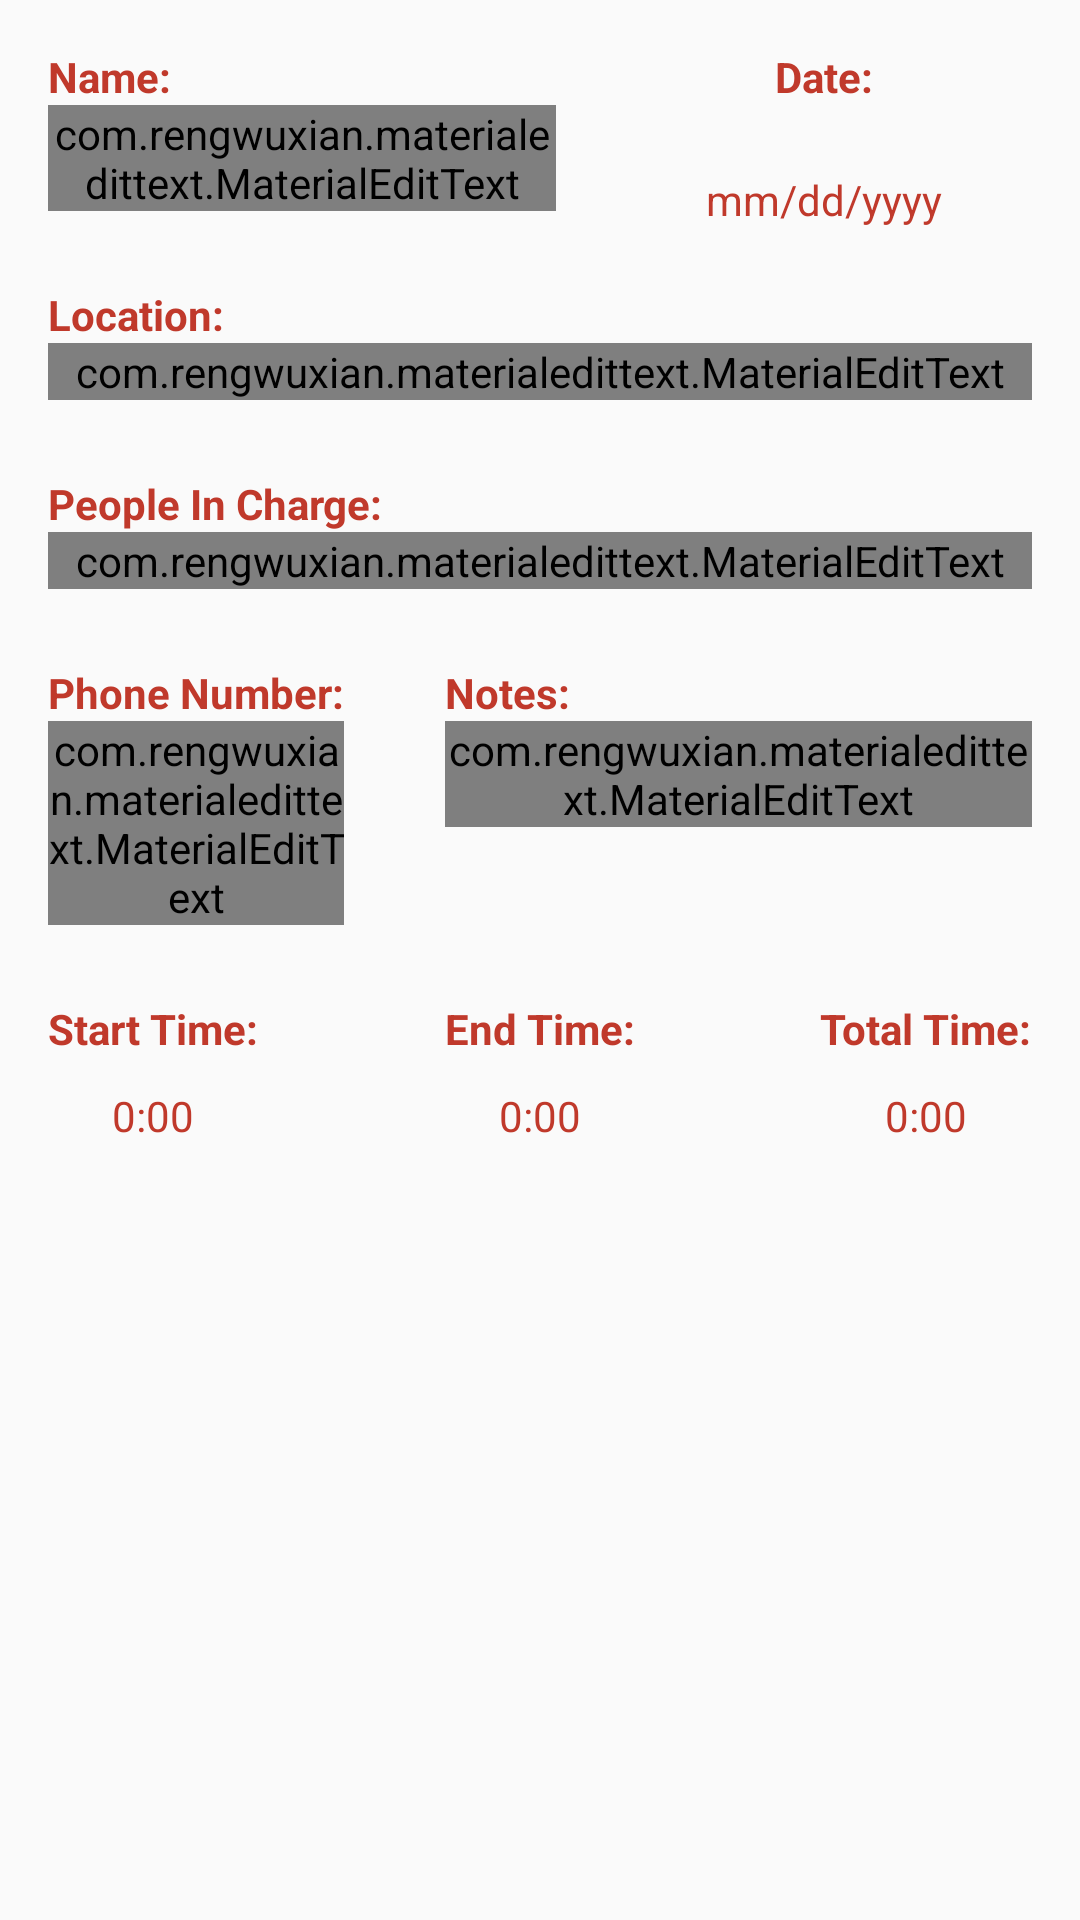

Produce the Android XML layout that renders to this screen, including the resource entries it uses.
<!-- AndroidManifest.xml: application theme RedTheme -->
<!-- res/layout/events_add_ui.xml -->
<?xml version="1.0" encoding="utf-8"?>
<RelativeLayout
    xmlns:android="http://schemas.android.com/apk/res/android"
    xmlns:app="http://schemas.android.com/apk/res-auto"
    xmlns:tools="http://schemas.android.com/tools"
    android:id="@+id/events_add_ui"
    android:fitsSystemWindows="true"
    android:background="@color/darkWhite"
    android:layout_width="match_parent"
    android:layout_height="match_parent"
    android:padding="16dip"
    tools:context=".EventsAdd">

    
    <TextView
        android:id="@+id/eventsAddNameTitle"
        android:text="@string/name_title"
        android:textSize="14sp"
        android:textStyle="bold"
        android:textColor="?android:attr/textColorPrimary"
        android:layout_width="wrap_content"
        android:layout_height="wrap_content" />

    
    <com.rengwuxian.materialedittext.MaterialEditText
        android:id="@+id/eventsAddName"
        android:textSize="14sp"
        android:layout_width="wrap_content"
        android:layout_height="wrap_content"
        android:layout_alignParentLeft="true"
        android:layout_alignParentStart="true"
        android:layout_below="@id/eventsAddNameTitle"
        android:layout_toLeftOf="@+id/eventsAddDateTitle"
        android:layout_toStartOf="@+id/eventsAddDateTitle"
        app:met_baseColor="?attr/colorPrimaryDark"
        app:met_primaryColor="?attr/colorPrimaryDark" />

    
    <TextView
        android:id="@+id/eventsAddDateTitle"
        android:text="@string/date_title"
        android:textSize="14sp"
        android:textStyle="bold"
        android:gravity="center"
        android:textColor="?android:attr/textColorPrimary"
        android:layout_width="wrap_content"
        android:layout_height="wrap_content"
        android:paddingBottom="22dip"
        android:paddingLeft="50dip"
        android:paddingStart="50dip"
        android:paddingRight="30dip"
        android:paddingEnd="30dip"
        android:layout_alignParentRight="true"
        android:layout_alignParentEnd="true"
        android:layout_alignLeft="@+id/eventsAddDate"
        android:layout_alignStart="@+id/eventsAddDate" />

    
    <TextView
        android:id="@+id/eventsAddDate"
        android:text="@string/date"
        android:textSize="14sp"
        android:textColor="?android:attr/textColorPrimary"
        android:clickable="true"
        android:onClick="onClickDate"
        android:layout_width="wrap_content"
        android:layout_height="wrap_content"
        android:paddingLeft="50dip"
        android:paddingStart="50dip"
        android:paddingRight="30dip"
        android:paddingEnd="30dip"
        android:layout_alignParentRight="true"
        android:layout_alignParentEnd="true"
        android:layout_below="@+id/eventsAddDateTitle"/>

    
    <TextView
        android:id="@+id/eventsAddLocationTitle"
        android:text="@string/location_title"
        android:textSize="14sp"
        android:textStyle="bold"
        android:textColor="?android:attr/textColorPrimary"
        android:layout_width="wrap_content"
        android:layout_height="wrap_content"
        android:layout_marginTop="25dip"
        android:layout_below="@+id/eventsAddName"/>

    
    <com.rengwuxian.materialedittext.MaterialEditText
        android:id="@+id/eventsAddLocation"
        android:textSize="14sp"
        android:layout_width="match_parent"
        android:layout_height="wrap_content"
        android:layout_alignParentLeft="true"
        android:layout_alignParentStart="true"
        android:layout_below="@id/eventsAddLocationTitle"
        app:met_baseColor="?attr/colorPrimaryDark"
        app:met_primaryColor="?attr/colorPrimaryDark" />

    
    <TextView
        android:id="@+id/eventsAddPeopleInChargeTitle"
        android:text="@string/people_in_charge_title"
        android:textSize="14sp"
        android:textStyle="bold"
        android:textColor="?android:attr/textColorPrimary"
        android:layout_width="wrap_content"
        android:layout_height="wrap_content"
        android:layout_marginTop="25dip"
        android:layout_alignParentLeft="true"
        android:layout_alignParentStart="true"
        android:layout_below="@+id/eventsAddLocation" />

    
    <com.rengwuxian.materialedittext.MaterialEditText
        android:id="@+id/eventsAddPeopleInCharge"
        android:textSize="14sp"
        android:layout_width="match_parent"
        android:layout_height="wrap_content"
        android:layout_alignParentLeft="true"
        android:layout_alignParentStart="true"
        android:layout_below="@id/eventsAddPeopleInChargeTitle"
        app:met_baseColor="?attr/colorPrimaryDark"
        app:met_primaryColor="?attr/colorPrimaryDark" />

    
    <TextView
        android:id="@+id/eventsAddPhoneNumberTitle"
        android:text="@string/phone_number_title"
        android:textSize="14sp"
        android:textStyle="bold"
        android:textColor="?android:attr/textColorPrimary"
        android:layout_width="wrap_content"
        android:layout_height="wrap_content"
        android:layout_marginTop="25dip"
        android:layout_alignParentLeft="true"
        android:layout_alignParentStart="true"
        android:layout_below="@+id/eventsAddPeopleInCharge" />

    
    <com.rengwuxian.materialedittext.MaterialEditText
        android:id="@+id/eventsAddPhoneNumber"
        android:textSize="14sp"
        android:inputType="phone"
        android:layout_width="wrap_content"
        android:layout_height="wrap_content"
        android:layout_alignParentLeft="true"
        android:layout_alignParentStart="true"
        android:layout_below="@id/eventsAddPhoneNumberTitle"
        android:layout_alignRight="@+id/eventsAddPhoneNumberTitle"
        android:layout_alignEnd="@+id/eventsAddPhoneNumberTitle"
        app:met_baseColor="?attr/colorPrimaryDark"
        app:met_primaryColor="?attr/colorPrimaryDark" />

    
    <TextView
        android:id="@+id/eventsAddNotesTitle"
        android:text="@string/notes_title"
        android:textSize="14sp"
        android:textStyle="bold"
        android:textColor="?android:attr/textColorPrimary"
        android:layout_width="wrap_content"
        android:layout_height="wrap_content"
        android:layout_marginTop="25dip"
        android:layout_centerHorizontal="true"
        android:layout_alignLeft="@+id/eventsAddTimeEndTitle"
        android:layout_alignStart="@+id/eventsAddTimeEndTitle"
        android:layout_alignRight="@+id/eventsAddTimeEndTitle"
        android:layout_alignEnd="@+id/eventsAddTimeEndTitle"
        android:layout_below="@+id/eventsAddPeopleInCharge"/>

    
    <com.rengwuxian.materialedittext.MaterialEditText
        android:id="@+id/eventsAddNotes"
        android:textSize="14sp"
        android:inputType="phone"
        android:layout_width="match_parent"
        android:layout_height="wrap_content"
        android:layout_below="@id/eventsAddPhoneNumberTitle"
        android:layout_alignLeft="@+id/eventsAddTimeEndTitle"
        android:layout_alignStart="@+id/eventsAddTimeEndTitle"
        app:met_baseColor="?attr/colorPrimaryDark"
        app:met_primaryColor="?attr/colorPrimaryDark" />

    
    <TextView
        android:id="@+id/eventsAddTimeStartTitle"
        android:text="@string/start_time_title"
        android:textSize="14sp"
        android:textStyle="bold"
        android:textColor="?android:attr/textColorPrimary"
        android:layout_width="wrap_content"
        android:layout_height="wrap_content"
        android:layout_marginTop="25dip"
        android:layout_below="@+id/eventsAddPhoneNumber"/>

    
    <TextView
        android:id="@+id/eventsAddTimeStart"
        android:text="@string/start_time"
        android:textSize="14sp"
        android:gravity="center"
        android:textColor="?android:attr/textColorPrimary"
        android:clickable="true"
        android:onClick="onClickTimeStart"
        android:layout_width="wrap_content"
        android:layout_height="wrap_content"
        android:layout_marginTop="10dip"
        android:layout_below="@+id/eventsAddTimeStartTitle"
        android:layout_alignLeft="@+id/eventsAddTimeStartTitle"
        android:layout_alignStart="@+id/eventsAddTimeStartTitle"
        android:layout_alignRight="@+id/eventsAddTimeStartTitle"
        android:layout_alignEnd="@+id/eventsAddTimeStartTitle" />

    
    <TextView
        android:id="@+id/eventsAddTimeEndTitle"
        android:text="@string/end_time_title"
        android:textSize="14sp"
        android:textStyle="bold"
        android:textColor="?android:attr/textColorPrimary"
        android:layout_width="wrap_content"
        android:layout_height="wrap_content"
        android:layout_marginTop="25dip"
        android:layout_centerHorizontal="true"
        android:layout_below="@+id/eventsAddPhoneNumber" />

    
    <TextView
        android:id="@+id/eventsAddTimeEnd"
        android:text="@string/end_time"
        android:textSize="14sp"
        android:gravity="center"
        android:textColor="?android:attr/textColorPrimary"
        android:clickable="true"
        android:onClick="onClickTimeEnd"
        android:layout_width="wrap_content"
        android:layout_height="wrap_content"
        android:layout_marginTop="10dip"
        android:layout_below="@+id/eventsAddTimeEndTitle"
        android:layout_alignLeft="@+id/eventsAddTimeEndTitle"
        android:layout_alignStart="@+id/eventsAddTimeEndTitle"
        android:layout_alignRight="@+id/eventsAddTimeEndTitle"
        android:layout_alignEnd="@+id/eventsAddTimeEndTitle" />

    
    <TextView
        android:id="@+id/eventsAddTimeTotalTitle"
        android:text="@string/total_time_title"
        android:textSize="14sp"
        android:textStyle="bold"
        android:textColor="?android:attr/textColorPrimary"
        android:layout_width="wrap_content"
        android:layout_height="wrap_content"
        android:layout_marginTop="25dip"
        android:layout_alignParentRight="true"
        android:layout_alignParentEnd="true"
        android:layout_below="@+id/eventsAddPhoneNumber" />

    
    <TextView
        android:id="@+id/eventsAddTimeTotal"
        android:text="@string/end_time"
        android:textSize="14sp"
        android:gravity="center"
        android:textColor="?android:attr/textColorPrimary"
        android:clickable="true"
        android:onClick="onClickTimeTotal"
        android:layout_width="wrap_content"
        android:layout_height="wrap_content"
        android:layout_marginTop="10dip"
        android:layout_below="@+id/eventsAddTimeTotalTitle"
        android:layout_alignLeft="@+id/eventsAddTimeTotalTitle"
        android:layout_alignStart="@+id/eventsAddTimeTotalTitle"
        android:layout_alignRight="@+id/eventsAddTimeTotalTitle"
        android:layout_alignEnd="@+id/eventsAddTimeTotalTitle" />

</RelativeLayout>
<!-- resources referenced by this layout -->
<resources>
  <string name="date">mm/dd/yyyy</string>
  <string name="date_title">Date:</string>
  <string name="end_time">0:00</string>
  <string name="end_time_title">End Time:</string>
  <string name="location_title">Location:</string>
  <string name="name_title">Name:</string>
  <string name="notes_title">Notes:</string>
  <string name="people_in_charge_title">People In Charge:</string>
  <string name="phone_number_title">Phone Number:</string>
  <string name="start_time">0:00</string>
  <string name="start_time_title">Start Time:</string>
  <string name="total_time_title">Total Time:</string>
  <style name="RedTheme" parent="Theme.AppCompat.DayNight.DarkActionBar">
  
          
          <item name="colorPrimary">@color/red</item>
  
          
          <item name="colorPrimaryDark">@color/darkRed</item>
  
          
          <item name="colorAccent">@color/darkRed</item>
  
          
          <item name="colorControlActivated">@color/darkRed</item>
  
          
          <item name="colorControlHighlight">@color/darkRed</item>
  
          
          <item name="android:textColorPrimary">@color/darkRed</item>
  
          
          <item name="md_background_color">@color/white</item>
  
          
          <item name="md_title_color">@color/darkRed</item>
  
          
          <item name="md_content_color">@color/black</item>
  
          
          <item name="windowActionModeOverlay">true</item>
  
      </style>
  <color name="red">#e74c3c</color>
  <color name="darkRed">#c0392b</color>
  <color name="white">#FFFFFF</color>
  <!-- not gathered from this repository: default colours our renderer supplied (Android Studio template values) -->
  <color name="black">#FF000000</color>
</resources>
